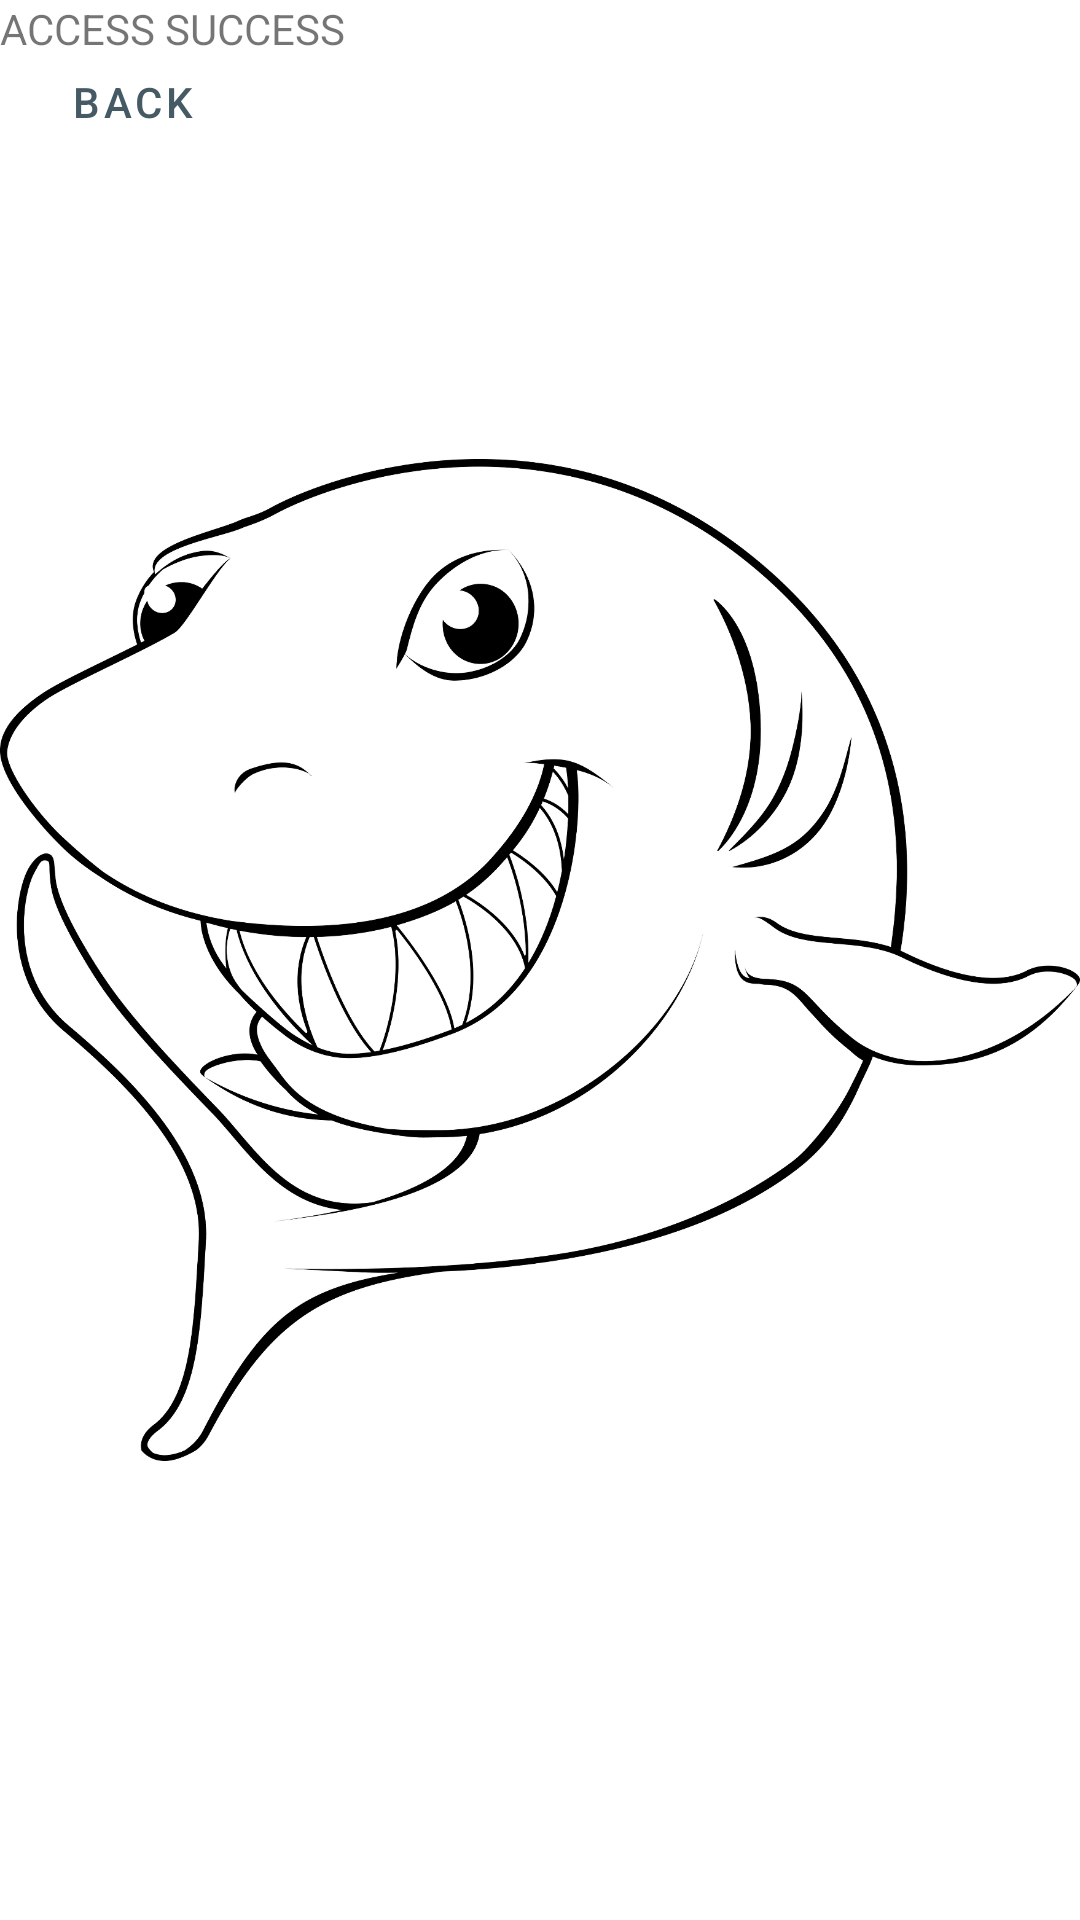

The Android layout XML behind this screen, and the referenced resources:
<!-- AndroidManifest.xml: application theme MyGreyOriginalTheme -->
<!-- res/layout/fragment_main.xml -->
<?xml version="1.0" encoding="utf-8"?>
<FrameLayout xmlns:android="http://schemas.android.com/apk/res/android"
    xmlns:tools="http://schemas.android.com/tools"
    android:layout_width="match_parent"
    android:layout_height="match_parent"
    tools:context=".presentation.main.MainFragment">

    
    <TextView
        android:layout_width="match_parent"
        android:layout_height="match_parent"
        android:text="@string/Access_Done" />

    <Button
        android:id="@+id/back_Button"
        style="@style/Widget.MaterialComponents.Button.TextButton"
        android:layout_width="wrap_content"
        android:layout_height="wrap_content"
        android:layout_marginTop="@dimen/marginTopTextView"
        android:layout_marginEnd="@dimen/marginTopTextView"
        android:text="@string/back" />

    <ImageView
        android:id="@+id/imageView"
        android:layout_width="wrap_content"
        android:layout_height="wrap_content"
        android:src="@drawable/ic_shark" />


</FrameLayout>
<!-- resources referenced by this layout -->
<resources>
  <dimen name="marginTopTextView">10dp</dimen>
  <!-- drawable ic_shark: png bitmap (drawable, 131240 bytes) -->
  <string name="Access_Done">ACCESS SUCCESS</string>
  <string name="back">back</string>
  <style name="MyGreyOriginalTheme" parent="Theme.Access">
          
          <item name="colorPrimaryVariant">@color/light_grey_700</item>
          <item name="colorOnPrimary">@color/white</item>
  
          
          <item name="colorSecondary">@color/teal_200</item>
          <item name="colorSecondaryVariant">@color/light_grey_700</item>
          <item name="colorOnSecondary">@color/black</item>
  
          
          <item name="android:statusBarColor">?attr/colorPrimaryVariant</item>
  
          
          <item name="colorPrimary">@color/colorPrimaryGrey</item>
          <item name="colorPrimaryDark">@color/colorPrimaryDarkGrey</item>
          <item name="colorAccent">#ef6c00</item>
  
  
  
      </style>
  <style name="Theme.Access" parent="Theme.MaterialComponents.DayNight.DarkActionBar">
          
          <item name="colorPrimary">@color/purple_500</item>
          <item name="colorPrimaryVariant">@color/purple_700</item>
          <item name="colorOnPrimary">@color/white</item>
          
          <item name="colorSecondary">@color/teal_200</item>
          <item name="colorSecondaryVariant">@color/teal_700</item>
          <item name="colorOnSecondary">@color/black</item>
          
          <item name="android:statusBarColor" tools:targetApi="l">?attr/colorPrimaryVariant</item>
          
      </style>
  
  
      //-----MyTheme Grey
  <color name="light_grey_700">#455a64</color>
  <color name="white">#FFFFFFFF</color>
  <color name="teal_200">#FF03DAC5</color>
  <color name="black">#FF000000</color>
  <color name="colorPrimaryGrey">#455a64</color>
  <color name="colorPrimaryDarkGrey">#263238</color>
  <color name="purple_500">#FF6200EE</color>
  <color name="purple_700">#FF3700B3</color>
  <color name="teal_700">#FF018786</color>
</resources>
